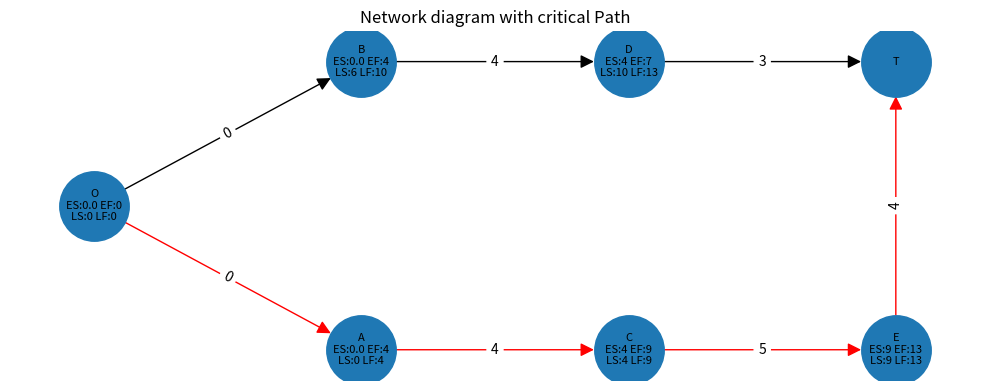
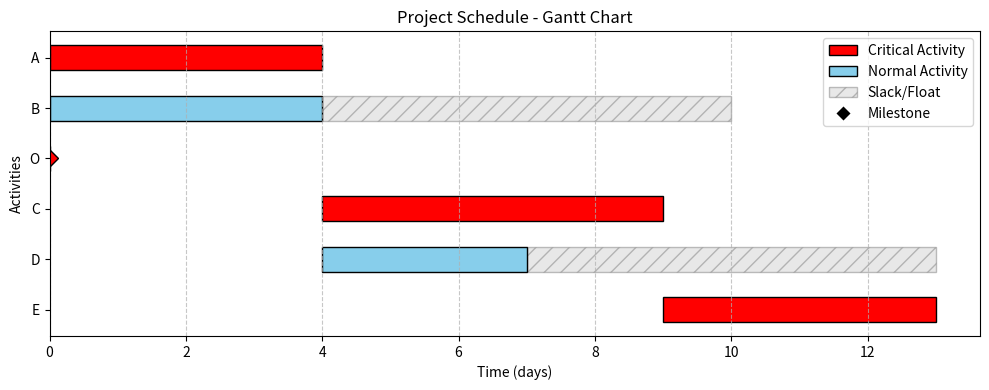

Reproduce these figures in Python, in order.
"""
NetworkDiagram - A lightweight library for CPM/PERT project network diagrams.
"""

from typing import Dict, List, Optional, Tuple, Union, Any, Set
from collections import deque
import networkx as nx
import matplotlib.pyplot as plt
import matplotlib.backends.backend_pdf as pdf_backend
import os

class Node:
    """Represents an activity node in the network diagram."""
    
    def __init__(self, name: str, duration: float = 0, normal_cost: float = 0, crash_cost: float = 0, crash_duration: float = None) -> None:
        """
        Constructor for declaring a new Node or Activity

        Args:
            name (str): Name of the activity usually single character
            duration (float, optional): Normal duration of the activity. Defaults to 0.
            normal_cost (float): Cost at normal duration. Defaults to 0.
            crash_cost (float): Cost at minimum duration. Defaults to 0.
            crash_duration (float): Minimum possible duration. Defaults to normal duration.
            
        Raises:
            ValueError: If name is empty or duration is negative
        """
        # Input validation for Node
        if not name or not isinstance(name, str):
            raise ValueError(f"Activity name must be a non-empty string. Got: {name}")
        if duration < 0:
            raise ValueError(f"Activity duration cannot be negative. Got: {duration}")
            
        self.name: str = name
        self.duration: float = duration
        self.normal_duration: float = duration
        self.crash_duration: float = crash_duration if crash_duration is not None else duration
        self.normal_cost: float = normal_cost
        self.crash_cost: float = crash_cost
        self.predecessors: List[str] = []
        self.successors: List[str] = []
        self.early_start: float = 0
        self.early_finish: float = 0
        self.latest_start: float = 0
        self.latest_finish: float = 0
        
    def add_successor(self, node: 'Node') -> None:
        """
        Used to add a successor of a specific activity

        Args:
            node (Node): Object of Node
        """
        self.successors.append(node.name)
        node.predecessors.append(self.name)
        
    def node_summary(self) -> str:
        """
        Generates Summary report of an Activity

        Returns:
            str: contains information like name, duration and successors.
        """
        return f"Name : {self.name}, Duration : {self.duration}, Successor : {self.successors}"
    
    def cost_slope(self):
        """
        Cost Slope = (Crash Cost - Normal Cost) / (Normal Duration - Crash Duration)
        Tells how much extra it costs to reduce duration by 1 unit.
        Returns infinity if activity cannot be crashed further.

        Returns:
            float: Cost per unit time reduction
        """
        if self.normal_duration <= self.crash_duration:
            return float('inf')
        return (self.crash_cost - self.normal_cost) / (self.normal_duration - self.crash_duration)

    def can_be_crashed(self):
        """
        Checks if this activity can still be crashed.
        Activity cannot go below its crash_duration.

        Returns:
            bool: True if current duration > crash_duration
        """
        return self.duration > self.crash_duration
        
    def __repr__(self) -> str:
        """String representation of the node."""
        return f"Node(name='{self.name}', duration={self.duration})"


class CriticalPathMethod:
    """
    It is a Network diagram method used in Project management in which duration of all activities are already known
    """
    
    def __init__(self) -> None:
        """
        Constructor for declaring a new Network
        """
        self.nodes: Dict[str, Node] = {}  # nodes (dict): A dictionary with (key,value) = (name or alias, object of Node)
        self.probable_paths: List[List[str]] = []  # List of all possible paths that are possible
        self.total_project_duration: float = -1  # The maximum time that the project will take to complete
        self.duration_unit: str = "days"  # By default duration is in days
        self.critical_path: List[str] = []  # It is a probable path having the maximum completion time
        self.edges: List[Tuple[str, str, Dict[str, float]]] = []  # Tuple (from,to,duration)
        
    def _validate_activity_name(self, name: str) -> None:
        if not name or not isinstance(name, str):
            raise ValueError(f"Activity name must be a non-empty string. Got: {name}")
        if name.strip() == '':
            raise ValueError("Activity name cannot be empty or whitespace only")
            
    def _validate_duration(self, duration: float, activity_name: str = "") -> None:
        if duration < 0:
            msg = f"Activity duration cannot be negative. Got: {duration}"
            if activity_name:
                msg = f"Duration cannot be negative for activity '{activity_name}'. Got: {duration}"
            raise ValueError(msg)
            
    def _validate_duplicate(self, name: str) -> None:
        if name in self.nodes:
            raise ValueError(f"Activity '{name}' already exists. Duplicate names are not allowed.")
            
    def _detect_cycles(self) -> None:
        if not self.nodes:
            return
        visited = set()
        rec_stack = set()
        def dfs(node: str) -> None:
            if node in rec_stack:
                cycle_nodes = list(rec_stack) + [node]
                raise ValueError(f"Circular dependency detected: {' -> '.join(cycle_nodes)}")
            if node in visited:
                return
            visited.add(node)
            rec_stack.add(node)
            if node in self.nodes:
                for successor in self.nodes[node].successors:
                    dfs(successor)
            rec_stack.remove(node)
        for node in self.nodes:
            if node not in visited:
                dfs(node)
        
    def add_activity(self, name: str, duration: float, normal_cost: float = 0, crash_cost: float = 0, crash_duration: float = None) -> None:
        """
        Function to add a single activity with optional crashing parameters

        Args:
            name (str): Name or alias of the activity
            duration (float): Normal duration of the activity
            normal_cost (float): Cost at normal duration. Defaults to 0.
            crash_cost (float): Cost at crash duration. Defaults to 0.
            crash_duration (float): Minimum possible duration. Defaults to normal duration.
            
        Raises:
            ValueError: If name is invalid, duration is negative, or activity already exists
        """
        self._validate_activity_name(name)
        self._validate_duration(duration, name)
        self._validate_duplicate(name)
        
        if crash_duration is None:
            crash_duration = duration
        self.nodes[name] = Node(name, duration, normal_cost, crash_cost, crash_duration)
            
    def add_activities_relations(self, activities: List[str], durations: List[float], predecessors: List[str],
                                  normal_costs: List[float] = None, crash_costs: List[float] = None, crash_durations: List[float] = None) -> None:
        """
        Function to add multiple activities with their relations and optional crashing parameters

        Args:
            activities (list): List of all activity names
            durations (list): List of durations
            predecessors (list): List of predecessors
            normal_costs (list, optional): Normal costs per activity. Defaults to None.
            crash_costs (list, optional): Crash costs per activity. Defaults to None.
            crash_durations (list, optional): Crash durations per activity. Defaults to None.
            
        Raises:
            ValueError: If lists are empty, have mismatched lengths, or contain invalid data
            ValueError: If any activity name is invalid or duplicate
            ValueError: If any predecessor references a non-existent activity
        """
        # Validate activities list is not empty
        if not activities:
            raise ValueError("Activities list cannot be empty")
            
        # Validate lists have the same length (activities and durations)
        if len(activities) != len(durations):
            raise ValueError(
                f"Activities list length ({len(activities)}) must match "
                f"durations list length ({len(durations)})"
            )
            
        # Validate all activities and durations first
        all_valid_activities = set()
        for i, (act, dur) in enumerate(zip(activities, durations)):
            self._validate_activity_name(act)
            self._validate_duration(dur, act)
            self._validate_duplicate(act)
            all_valid_activities.add(act)
            
        # Validate predecessors exist (check before adding)
        for pred_list in predecessors:
            if pred_list == '-' or pred_list == '':
                continue
            preds = [p.strip() for p in pred_list.split(',') if p.strip()]
            for pred in preds:
                # Check if predecessor exists in current nodes or will be added
                if pred not in self.nodes and pred not in all_valid_activities:
                    raise ValueError(
                        f"Predecessor '{pred}' not found. "
                        f"Make sure it exists or is added before being referenced."
                    )
                    
        # Validate predecessors list length matches activities
        if len(activities) != len(predecessors):
            raise ValueError(
                f"Activities list length ({len(activities)}) must match "
                f"predecessors list length ({len(predecessors)})"
            )
            
        # Now add all activities and relations
        durations_with_origin = [0] + list(durations) + [0]
        
        for i in range(len(activities)):
            nc = normal_costs[i] if normal_costs else 0
            cc = crash_costs[i] if crash_costs else 0
            cd = crash_durations[i] if crash_durations else None
            self.add_activity(activities[i], durations_with_origin[i + 1],
                              normal_cost=nc, crash_cost=cc, crash_duration=cd)
            self.add_relation(activities[i], predecessors[i])
            
    def add_relation(self, cur: str, predecessors: str) -> None:
        """
        Function to add a relation of a single activity with validation.

        Args:
            cur (str): Current Activity
            predecessors (str): Consist of predecessors separated by ',' in which of multiple Predecessors
            
        Raises:
            ValueError: If current activity doesn't exist
            ValueError: If any predecessor doesn't exist
        """
        # Validate current activity exists
        if cur not in self.nodes:
            raise ValueError(f"Activity '{cur}' does not exist. Add it first.")
            
        # Validate predecessors
        if predecessors and predecessors != '-':
            preds = [p.strip() for p in predecessors.split(',') if p.strip()]
            for p in preds:
                if p != 'O' and p not in self.nodes:
                    raise ValueError(
                        f"Predecessor '{p}' does not exist. "
                        f"Make sure it's added before creating the relation."
                    )
        
        # Process each predecessor
        for p in predecessors.split(','):
            p = p.strip()
            
            if p == '-':
                """
                The first node will not have any predecessor so we will add origin as the predecessor
                """
                if 'O' in self.nodes:
                    parent = self.nodes['O']
                    if cur not in parent.successors:
                        parent.successors.append(cur)
                if cur in self.nodes:
                    if 'O' not in self.nodes[cur].predecessors:
                        self.nodes[cur].predecessors.append('O')
            
            elif p in self.nodes:
                parent = self.nodes[p]
                if cur not in parent.successors:
                    parent.successors.append(cur)
                if cur in self.nodes:
                    if p not in self.nodes[cur].predecessors:
                        self.nodes[cur].predecessors.append(p)
            
    def find_probable_paths(self, cur: Optional[str] = None, path: Optional[Union[str, List[str]]] = None) -> None:
        """
        Function to find all probable paths with cycle detection.

        Args:
            cur (str, optional): Current Activity name. Defaults to None.
            path (Union[str, List[str]], optional): Path starting from origin to current activity. Defaults to None.
            
        Raises:
            ValueError: If circular dependency is detected
        """
        # Check for circular dependencies before finding paths
        self._detect_cycles()
        
        if cur is None:
            if 'O' in self.nodes:
                cur = 'O'
            else:
                return
        
        if path is None:
            path = []
        elif isinstance(path, str):
            path = [p.strip() for p in path.split(',') if p.strip()]

        path = path + [cur]
            
        if len(self.nodes[cur].successors) == 0:
            self.probable_paths.append(path)
            return
        
        for c in self.nodes[cur].successors:
            if c in self.nodes:
                self.find_probable_paths(c, path)
    
    def find_critical_path(self, cur: Optional[str] = None) -> List[str]:
        """
        Function to find Critical Path

        Args:
            cur (str, optional): Current activity. Defaults to None.

        Returns:
            List[str]: The critical path as a list of activity names
        """
        if not self.probable_paths:
            self.find_probable_paths()
            
        self.critical_path = []
        self.total_project_duration = -1
        
        for probable_path in self.probable_paths:
            path_duration: float = sum(self.nodes[cur_node].duration for cur_node in probable_path if cur_node in self.nodes)
            if path_duration > self.total_project_duration:
                self.critical_path = probable_path
                self.total_project_duration = path_duration
            elif path_duration == self.total_project_duration:
                if isinstance(self.critical_path, list) and not isinstance(self.critical_path[0] if self.critical_path else None, str):
                    # Handle case where critical_path might be a list of paths
                    pass
                    
        return self.critical_path

    def forward_pass(self) -> None:
        """
        Function to calculate Early Start (ES) and Early Finish (EF) for each node
        """
        for node in self.nodes.values():
            node.early_start = 0.0
            node.early_finish = node.duration
            
        changed: bool = True
        while changed:
            changed = False
            for node in self.nodes.values():
                if node.predecessors:
                    max_ef: float = max((self.nodes[p].early_finish for p in node.predecessors if p in self.nodes), default=0.0)
                    if max_ef > node.early_start:
                        node.early_start = max_ef
                        node.early_finish = node.early_start + node.duration
                        changed = True

    def backward_pass(self) -> None:
        """
        Function to calculate Late Start (LS) and Late Finish (LF) for each node
        """
        if self.total_project_duration == -1:
            self.total_project_duration = max((n.early_finish for n in self.nodes.values()), default=0.0)
            
        for node in self.nodes.values():
            node.latest_finish = self.total_project_duration
            node.latest_start = node.latest_finish - node.duration
            
        changed: bool = True
        while changed:
            changed = False
            for node in self.nodes.values():
                if node.successors:
                    min_ls: float = min((self.nodes[s].latest_start for s in node.successors if s in self.nodes), default=node.latest_finish)
                    if min_ls < node.latest_finish:
                        node.latest_finish = min_ls
                        node.latest_start = node.latest_finish - node.duration
                        changed = True
                
    def get_edges(self) -> List[Tuple[str, str, Dict[str, float]]]:
        """
        Function to convert activity and successors in form of edges for visualization

        Returns:
            List[Tuple[str, str, Dict[str, float]]]: List of edges with duration attributes
        """
        self.edges = []
        for node in self.nodes:
            if self.nodes[node].successors:
                for suc in self.nodes[node].successors:
                    self.edges.append((self.nodes[node].name, suc, {'duration': self.nodes[node].duration}))
            else:
                self.edges.append((self.nodes[node].name, 'T', {'duration': self.nodes[node].duration}))
        return self.edges
    
    def get_hierarchical_layout(self, graph: nx.Graph, start_node: str) -> Dict[str, Tuple[float, float]]:
        """
        Calculates node positions for a hierarchical layout.

        Args:
            graph (nx.Graph): The graph to lay out.
            start_node (str): The node to start the layout from (usually the root).

        Returns:
            Dict[str, Tuple[float, float]]: A dictionary of node positions {node: (x, y)}.
        """
        pos: Dict[str, Tuple[float, float]] = {}
        levels: Dict[str, int] = {}

        # 1. Determine the level of each node using BFS
        q: deque = deque([(start_node, 0)])
        visited: Set[str] = {start_node}
        levels[start_node] = 0

        while q:
            node, level = q.popleft()
            neighbors = sorted(list(graph.neighbors(node)))  # Sort for consistent layout
            for neighbor in neighbors:
                if neighbor not in visited:
                    visited.add(neighbor)
                    levels[neighbor] = level + 1
                    q.append((neighbor, level + 1))

        # 2. Group nodes by level
        nodes_by_level: Dict[int, List[str]] = {}
        for node, level in levels.items():
            if level not in nodes_by_level:
                nodes_by_level[level] = []
            nodes_by_level[level].append(node)

        # 3. Assign x, y coordinates
        for level, nodes in nodes_by_level.items():
            num_nodes_in_level = len(nodes)
            # Center the nodes vertically
            y_start: float = - (num_nodes_in_level - 1) / 2

            for i, node in enumerate(nodes):
                pos[node] = (float(level), y_start + float(i))

        return pos
    
    def _build_network_figure(self) -> plt.Figure: #only builds, returns fig
        """
        Creates and returns the network diagram Figure without showing it.
        """
        self.get_edges()
        
        G = nx.Graph()
        fig, ax = plt.subplots(figsize=(10, 4)) #explicit fig + axes objects
        
        # Add edges without duration for graph creation
        edges_without_duration: List[Tuple[str, str]] = [(e[0], e[1]) for e in self.edges]
        G.add_edges_from(edges_without_duration)    
        
        color_edges: List[Tuple[str, str]] = []
        if self.critical_path:
            l = 'O'
            for c in self.critical_path:
                color_edges.append((l, c))
                l = c
            color_edges.append((self.critical_path[-1], 'T'))  
        
        # If the edge falls in critical path then color of edge will be red, else it will be black
        edges_colors: List[str] = ['red' if (ed[0], ed[1]) in color_edges or (ed[1], ed[0]) in color_edges else 'black' for ed in G.edges()]
        
        initial_pos: Dict[str, Tuple[float, float]] = {'O': (0, 0), 'T': (10, 0)}
        fixed_nodes: List[str] = ['O', 'T']

        pos = self.get_hierarchical_layout(G, 'O')
        
        labels: Dict[str, str] = {}
        for node in G.nodes():
            if node in self.nodes:
                n = self.nodes[node]
                labels[node] = f"{node}\nES:{n.early_start} EF:{n.early_finish}\nLS:{n.latest_start} LF:{n.latest_finish}"
            else:
                labels[node] = str(node)
        
        nx.draw(G, pos, ax=ax, labels=labels, with_labels=True, node_size=2500, font_size=8, 
                edge_color=edges_colors, arrows=True, arrowstyle='-|>', arrowsize=20)
        
        # Create edge label dictionary
        edge_durations: Dict[Tuple[str, str], str] = {}
        for edge in self.edges:
            edge_durations[(edge[0], edge[1])] = str(edge[2]['duration'])
        
        nx.draw_networkx_edge_labels(G, pos, edge_labels=edge_durations, ax=ax)

        ax.set_title("Network diagram with critical Path")
        fig.tight_layout()
        return fig

    def _build_gantt_figure(self) -> plt.Figure:
        """
        Function to create and return the Gantt chart Figure without showing it.
        
        Args:
            show (bool): If True, displays the plot using plt.show(). Defaults to True.
        """
        if self.total_project_duration == -1:
            self.find_probable_paths()
            self.find_critical_path()
            self.forward_pass()
            self.backward_pass()
            
        if not self.nodes:
            print("No activities to display in Gantt Chart.")
            return

        # Prepare data for plotting
        activities = list(self.nodes.values())
            
        # Sort activities by early start, then by duration descending
        activities.sort(key=lambda x: (x.early_start, -x.duration))
        
        names = [node.name for node in activities]
        starts = [node.early_start for node in activities]
        durations = [node.duration for node in activities]
        
        # Colors: red for critical path, light blue for others
        colors = ['red' if node.name in self.critical_path else 'skyblue' for node in activities]
        
        fig, ax = plt.subplots(figsize=(10, max(4, len(activities) * 0.5)))
        
        # Y positions (reversed so earliest starts are at the top)
        y_pos = list(range(len(activities)))
        y_pos.reverse()
        
        # Plot slack/float
        slack_plotted = False
        for i, node in enumerate(activities):
            y = y_pos[i]
            slack = node.latest_finish - node.early_finish
            if slack > 0:
                label = 'Slack/Float' if not slack_plotted else ""
                ax.barh(y, slack, left=node.early_finish, height=0.5, color='lightgray', hatch='//', edgecolor='gray', alpha=0.5, label=label)
                slack_plotted = True
        
        # Plot main durations
        ax.barh(y_pos, durations, left=starts, height=0.5, color=colors, edgecolor='black')
        
        # Plot zero duration milestones as diamonds
        for i, node in enumerate(activities):
            if node.duration == 0:
                ax.plot(node.early_start, y_pos[i], marker='D', markersize=8, color=colors[i], markeredgecolor='black')
        
        # Labels and formatting
        ax.set_yticks(y_pos)
        ax.set_yticklabels(names)
        ax.set_xlabel(f'Time ({self.duration_unit})')
        ax.set_ylabel('Activities')
        ax.set_title('Project Schedule - Gantt Chart')
        ax.grid(True, axis='x', linestyle='--', alpha=0.7)
        
        # Create custom legend
        from matplotlib.patches import Patch
        from matplotlib.lines import Line2D
        legend_elements = [
            Patch(facecolor='red', edgecolor='black', label='Critical Activity'),
            Patch(facecolor='skyblue', edgecolor='black', label='Normal Activity'),
            Patch(facecolor='lightgray', edgecolor='gray', hatch='//', alpha=0.5, label='Slack/Float'),
            Line2D([0], [0], marker='D', color='w', markerfacecolor='black', markersize=8, label='Milestone', linestyle='None')
        ]
        ax.legend(handles=legend_elements, loc='upper right')
        
        if self.total_project_duration > 0:
            ax.set_xlim(0, self.total_project_duration * 1.05)
            
        fig.tight_layout()
        return fig


    def display_network(self) -> None:
        """Visualize the Network Diagram interactively."""
        fig = self._build_network_figure()
        plt.show()
        plt.close(fig)

    def display_gantt_chart(self, show:bool = True) -> None:
        """Visualize the Project Schedule as a Gantt Chart."""
        fig = self._build_gantt_figure()
        if show:
            plt.show()
        plt.close(fig)

    def export(self, path:str, chart: str = "both", dpi: int = 150) -> None:
        """
        Export diagram(s) to a file. Supported formats: PNG, SVG, PDF.

        For PNG and SVG the behaviour depends on the *chart* argument:
            - ``"network"`` -> saves the network diagram only.
            - ``"gantt"`` -> saves the Gantt chart only.
            - ``"both"`` -> two files are created. The second file gets 
                            ``_gantt`` inserted before the extension
                            (e.g. ``diagram.png`` and ``diagram_gantt.png``).
        For PDF with ``chart="both"`` both diagrams are placed on separate
        pages in a single PDF file.

        Args:
            path(str):
                Destination file path, e.g. ``"output/diagram.png"``.
                The directory is created automatically if it does not exist.
            chart(str, optional):
                Which chart(s) to export: ``"network"``, ``"gantt"``, or
                ``"both"``. Defaults to ``"both"``.
            dpi (int, optional):
                Resolution for raster formats (PNG). Ignored for SVG/PDF.
                Defaults to 150.
        Raises:
            ValueError: If the file extension is not png, svg, or pdf.
            ValueError: If *chart* is not one of the accepted values.
        
        Examples::
            cpm.export("diagram.png")      #both charts, PNG
            cpm.export("report.pdf")       #both charts, one PDF
            cpm.export("network.svg", chart = "network")
            cpm.export("gantt.png", chart="gantt", dpi=300)
        
        """
        chart = chart.lower().strip()
        if chart not in {"network", "gantt", "both"}:
            raise ValueError(
                f"Invalid chart value '{chart}'."
                "Choose from 'network', 'gantt', or 'both'."
            )
        root, ext = os.path.splitext(path)
        ext = ext.lower()
        if ext not in {".png", ".svg", ".pdf"}:
            raise ValueError(
                f"Unsupported file extension '{ext}. "
                "Use .png, .svg, or .pdf."
            )
        #Ensure analysis is up to date
        if self.total_project_duration == -1 or not self.critical_path:
            self.forward_pass()
            self.backward_pass()
            if not self.probable_paths:
                self.find_probable_paths()
            self.find_critical_path()
        #Create output directory if needed
        out_dir = os.path.dirname(path)
        if out_dir:
            os.makedirs(out_dir, exist_ok=True)
        #Build requested figures
        need_network = chart in {"network", "both"}
        need_gantt = chart in {"gantt", "both"}

        net_fig = self._build_network_figure() if need_network else None
        gant_fig = self._build_gantt_figure() if need_gantt else None
    
        #Save
        save_kwargs = {"bbox_inches": "tight"}
        if ext == ".png":
            save_kwargs["dpi"] = dpi
        
        if ext == ".pdf":
            #All charts go into one multi-page PDF
            with pdf_backend.PdfPages(path) as pp:
                if net_fig:
                    pp.savefig(net_fig, **save_kwargs)
                if gant_fig:
                    pp.savefig(gant_fig, **save_kwargs)
            print(f"Exported PDF -> {path}")
        else:
            #single chart, single file
            if net_fig:
               net_fig.savefig(path, **save_kwargs)
               print(f"Exported network -> {path}")
            if gant_fig:
               gantt_path = f"{root}_gantt{ext}" if net_fig else path
               gant_fig.savefig(path, **save_kwargs)
               print(f"Exported gantt -> {gantt_path}")

        #Clean up figures
        for fig in filter(None, [net_fig, gant_fig]):
            plt.close(fig)

    def network_summary(self) -> None:
        """
        Function to generate entire Network Summary including number of nodes, Activities, 
        Probable paths, Critical Path, Total Project Duration and Edges
        """
        print("\n\n---------------Network Summary-----------------\n\n")
        print("Total number of Activities/Nodes : ", len(self.nodes))
        print("Nodes : ", end="")
        for c in self.nodes:
            print(c, " ", end="")
            
        print("\nAll Probable Paths : ")
        for p in self.probable_paths:
            print(p)
        print("Critical Path : ", self.critical_path)
        print("Total project duration : ", self.total_project_duration)
        print("Duration unit :", self.duration_unit)
        
        self.get_edges()
        print("Edges : ", self.edges)
        
        print("\nNode Properties:")
        print(f"{'Node':<5} | {'ES':<3} | {'EF':<3} | {'LS':<3} | {'LF':<3}")
        print("-" * 35)
        for name, node in self.nodes.items():
            print(f"{name:<5} | {node.early_start:<3} | {node.early_finish:<3} | {node.latest_start:<3} | {node.latest_finish:<3}")

    def get_critical_path_activities(self):
        """
        Returns activity names on the critical path, excluding origin (O) and terminal (T).
        Handles both single critical path and multiple critical paths of equal duration.

        Returns:
            list: Activity names eligible for crashing
        """
        if not self.critical_path:
            return []

        activities = set()

        for item in self.critical_path:
            if isinstance(item, list):
                for act in item:
                    if isinstance(act, str) and act in self.nodes and act not in ('O', 'T'):
                        activities.add(act)
            elif isinstance(item, str):
                if item in self.nodes and item not in ('O', 'T'):
                    activities.add(item)

        return list(activities)

    def crash_project(self, target_duration):
        """
        Implements Time-Cost Trade-off (Crashing) Algorithm.

        Steps:
            1. Find critical path
            2. Find critical path activity with minimum cost slope
            3. Crash it by 1 time unit
            4. Recalculate critical path
            5. Repeat until target duration reached or no more crashing possible

        Args:
            target_duration (int): Desired project duration after crashing

        Returns:
            list: Crashing schedule — one dict per iteration
        """
        self.forward_pass()
        self.backward_pass()
        self.find_probable_paths()
        self.find_critical_path()

        crash_schedule = []
        total_extra_cost = 0
        iteration = 0

        print(f"\n{'='*60}")
        print(f"  TIME-COST TRADE-OFF (CRASHING) ANALYSIS")
        print(f"{'='*60}")
        print(f"  Initial Project Duration : {self.total_project_duration} days")
        print(f"  Target Duration          : {target_duration} days")
        print(f"{'='*60}\n")

        while self.total_project_duration > target_duration:

            critical_activities = self.get_critical_path_activities()
            crashable = [
                act for act in critical_activities
                if self.nodes[act].can_be_crashed()
            ]

            if not crashable:
                print("  No more activities can be crashed. Minimum duration reached.")
                break

            best_activity = min(crashable, key=lambda act: self.nodes[act].cost_slope())
            node = self.nodes[best_activity]
            slope = node.cost_slope()

            node.duration -= 1
            total_extra_cost += slope
            iteration += 1

            self.probable_paths = []
            self.total_project_duration = -1
            self.critical_path = []
            self.forward_pass()
            self.backward_pass()
            self.find_probable_paths()
            self.find_critical_path()

            step = {
                'iteration': iteration,
                'activity_crashed': best_activity,
                'new_duration': node.duration,
                'cost_slope': round(slope, 2),
                'total_extra_cost': round(total_extra_cost, 2),
                'project_duration': self.total_project_duration,
                'critical_path': list(self.critical_path)
            }
            crash_schedule.append(step)

            print(f"  Iteration {iteration}:")
            print(f"    Activity Crashed     : {best_activity}")
            print(f"    New Duration         : {node.duration} days")
            print(f"    Cost Slope           : {round(slope, 2)}")
            print(f"    Total Extra Cost     : {round(total_extra_cost, 2)}")
            print(f"    New Project Duration : {self.total_project_duration} days")
            print(f"    Critical Path        : {' -> '.join(str(x) for x in self.critical_path)}")
            print()

        print(f"{'='*60}")
        print(f"  CRASHING COMPLETE")
        print(f"  Final Duration    : {self.total_project_duration} days")
        print(f"  Total Extra Cost  : {round(total_extra_cost, 2)}")
        print(f"{'='*60}\n")

        return crash_schedule

    def display_crash_schedule(self, crash_schedule):
        """
        Displays crashing schedule as a formatted table with aligned columns.

        Args:
            crash_schedule (list): Output from crash_project()
        """
        if not crash_schedule:
            print("No crashing was performed.")
            return

        col1, col2, col3, col4, col5, col6 = 6, 12, 10, 12, 12, 10
        total_width = col1 + col2 + col3 + col4 + col5 + col6 + 5

        print(f"\n{'='*total_width}")
        print(f"  CRASHING SCHEDULE")
        print(f"{'='*total_width}")
        print(
            f"  {'Iter':<{col1}}"
            f"{'Activity':<{col2}}"
            f"{'New Dur':<{col3}}"
            f"{'Cost Slope':<{col4}}"
            f"{'Total Cost':<{col5}}"
            f"{'Proj Dur':<{col6}}"
        )
        print(f"  {'-'*total_width}")

        for step in crash_schedule:
            print(
                f"  {step['iteration']:<{col1}}"
                f"{step['activity_crashed']:<{col2}}"
                f"{step['new_duration']:<{col3}}"
                f"{step['cost_slope']:<{col4}}"
                f"{step['total_extra_cost']:<{col5}}"
                f"{step['project_duration']:<{col6}}"
            )
        print(f"{'='*total_width}\n")


# Example usage
if __name__ == "__main__":
    cpm = CriticalPathMethod()
    
    cpm.add_activity('O', 0)
    
    activities      = ['A', 'B', 'C', 'D', 'E']
    durations       = [6, 4, 5, 3, 4]
    predecessors    = ['-', '-', 'A', 'B', 'C']
    normal_costs    = [800, 500, 600, 400, 700]
    crash_costs     = [1000, 700, 900, 500, 1100]
    crash_durations = [4, 2, 3, 2, 2]
    
    cpm.add_activities_relations(
        activities, durations, predecessors,
        normal_costs=normal_costs,
        crash_costs=crash_costs,
        crash_durations=crash_durations
    )
    
    crash_schedule = cpm.crash_project(target_duration=13)
    cpm.display_crash_schedule(crash_schedule)
    # Display results
    cpm.network_summary()

    cpm.export("diagram.png")
    cpm.export("report.pdf")
    
    
